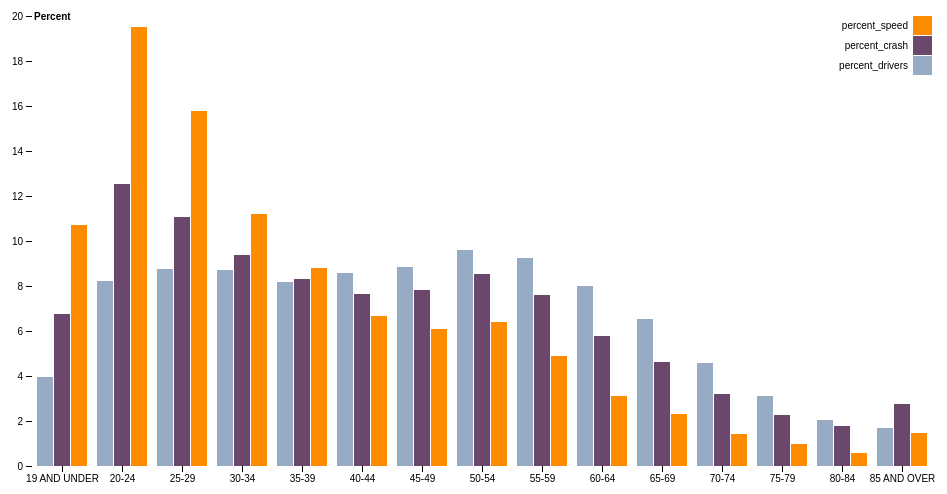
D3 v4 page, settled after 360 driven frames (6 s of simulated time); the page loaded 1 data file(s).



var svg = d3.select("svg"),
    margin = {top: 20, right: 20, bottom: 30, left: 40},
    width = +svg.attr("width") - margin.left - margin.right,
    height = +svg.attr("height") - margin.top - margin.bottom,
    g = svg.append("g").attr("transform", "translate(" + margin.left + "," + margin.top + ")");

var x0 = d3.scaleBand()
    .rangeRound([0, width])
    .paddingInner(0.1);

var x1 = d3.scaleBand()
    .padding(0.05);

var y = d3.scaleLinear()
    .rangeRound([height, 0]);

var z = d3.scaleOrdinal()
    .range(["#98abc5", "#6b486b", "#ff8c00"]);

d3.csv("speeding_age.csv", function(d, i, columns) {
  for (var i = 2, n = columns.length; i < n; ++i) {
    d[columns[i]] = +d[columns[i]];
  }
  return d;
}, function(error, data) {
  if (error) throw error;

  var keys = data.columns.slice(2);

  x0.domain(data.map(function(d) { return d.age; }));
  x1.domain(keys).rangeRound([0, x0.bandwidth()]);
  y.domain([0, d3.max(data, function(d) { return d3.max(keys, function(key) { return d[key]; }); })]).nice();

  g.append("g")
    .selectAll("g")
    .data(data)
    .enter().append("g")
      .attr("transform", function(d) { return "translate(" + x0(d.age) + ",0)"; })
    .selectAll("rect")
    .data(function(d) { return keys.map(function(key) { return {key: key, value: d[key]}; }); })
    .enter().append("rect")
      .attr("x", function(d) { return x1(d.key); })
      .attr("y", function(d) { return y(0); })
      .attr("width", x1.bandwidth())
      .attr("height", 0)
      .transition()
      .duration(2000)
      .delay(function(d, i){
        //console.log('D', d, i);
        return i;
      })
      .attr("height", function(d) { return height - y(d.value); })
      .attr("y", function(d) { return y(d.value); })      
      .attr("fill", function(d) { return z(d.key); });

  g.append("g")
      .attr("class", "axis")
      .attr("transform", "translate(0," + height + ")")
      .call(d3.axisBottom(x0));

  g.append("g")
      .attr("class", "axis")
      .call(d3.axisLeft(y).ticks(null, "s"))
    .append("text")
      .attr("x", 2)
      .attr("y", y(y.ticks().pop()) + 0.5)
      .attr("dy", "0.32em")
      .attr("fill", "#000")
      .attr("font-weight", "bold")
      .attr("text-anchor", "start")
      .text("Percent");

  var legend = g.append("g")
      .attr("font-family", "sans-serif")
      .attr("font-size", 10)
      .attr("text-anchor", "end")
    .selectAll("g")
    .data(keys.slice().reverse())
    .enter().append("g")
      .attr("transform", function(d, i) { return "translate(0," + i * 20 + ")"; });

  legend.append("rect")
      .attr("x", width - 19)
      .attr("width", 19)
      .attr("height", 19)
      .attr("fill", z);

  legend.append("text")
      .attr("x", width - 24)
      .attr("y", 9.5)
      .attr("dy", "0.32em")
      .text(function(d) { return d; });
});



### data: speeding_age.csv
, age, percent_drivers, percent_crash, percent_speed
0, 19 AND UNDER, 3.966, 6.756, 10.7
1, 20-24, 8.211, 12.56, 19.49
2, 25-29, 8.739, 11.07, 15.78
3, 30-34, 8.712, 9.357, 11.19
4, 35-39, 8.18, 8.302, 8.817
5, 40-44, 8.572, 7.628, 6.676
6, 45-49, 8.833, 7.824, 6.106
7, 50-54, 9.616, 8.532, 6.414
8, 55-59, 9.225, 7.62, 4.91
9, 60-64, 7.988, 5.76, 3.133
10, 65-69, 6.546, 4.617, 2.324
11, 70-74, 4.586, 3.192, 1.435
12, 75-79, 3.098, 2.249, 0.9797
13, 80-84, 2.058, 1.797, 0.5696
14, 85 AND OVER, 1.671, 2.736, 1.481